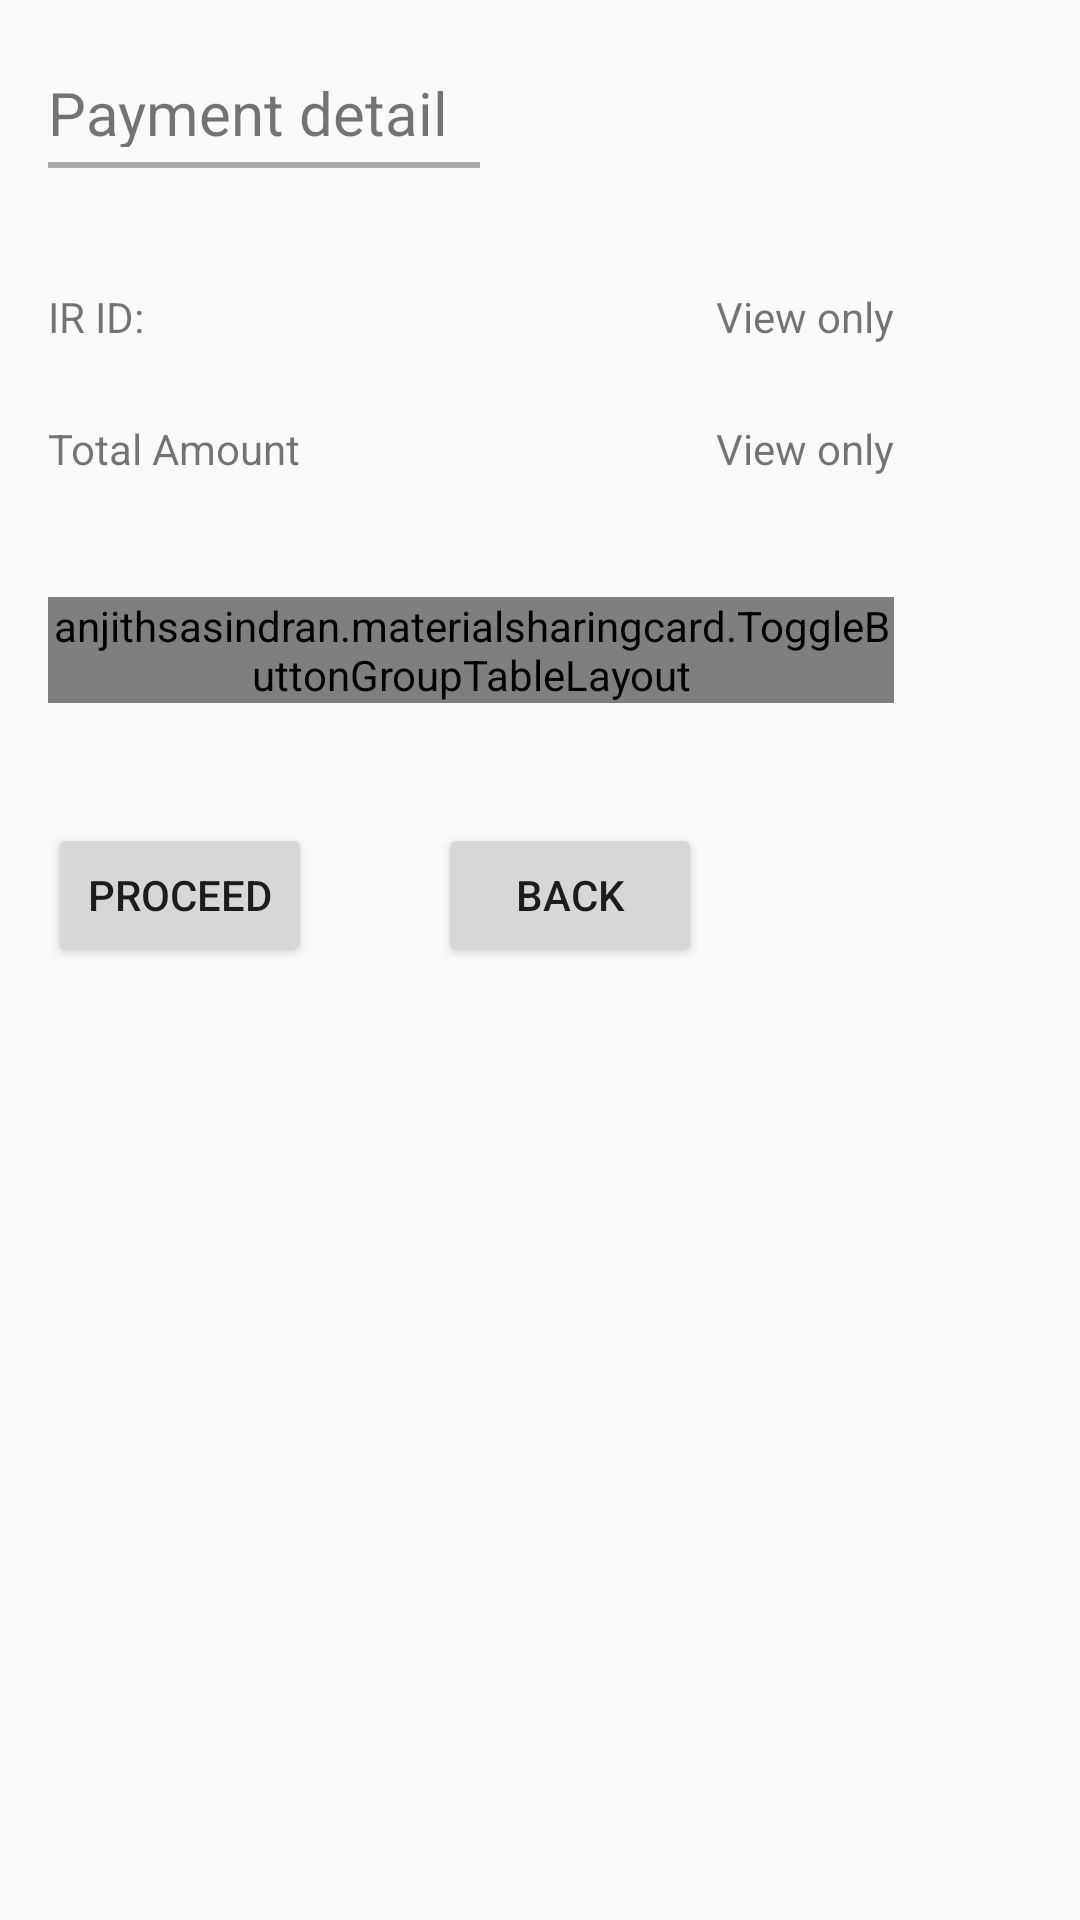

Layout XML and referenced resources for this Android screen:
<!-- AndroidManifest.xml: application theme AppTheme -->
<!-- res/layout/activity_productdetails.xml -->
<?xml version="1.0" encoding="utf-8"?>
<android.support.constraint.ConstraintLayout xmlns:android="http://schemas.android.com/apk/res/android"
    xmlns:app="http://schemas.android.com/apk/res-auto"
    xmlns:tools="http://schemas.android.com/tools"
    android:id="@+id/radGroup1"
    android:layout_width="match_parent"
    android:layout_height="match_parent"
    android:layout_margin="5dp">

    <TextView
        android:id="@+id/payment_details"
        android:layout_width="wrap_content"
        android:layout_height="25dp"
        android:layout_marginLeft="16dp"
        android:layout_marginTop="24dp"
        android:text="Payment detail"
        android:textSize="20dp"
        app:layout_constraintLeft_toLeftOf="parent"
        app:layout_constraintTop_toTopOf="parent" />

    <View
        android:id="@+id/view"
        android:layout_width="144dp"
        android:layout_height="2dp"
        android:layout_marginTop="5dp"
        android:background="@android:color/darker_gray"

        app:layout_constraintEnd_toEndOf="@+id/payment_details"
        app:layout_constraintHorizontal_bias="0.0"
        app:layout_constraintStart_toStartOf="@+id/payment_details"
        app:layout_constraintTop_toBottomOf="@+id/payment_details" />

    <android.support.constraint.Guideline
        android:id="@+id/guideline"
        android:layout_width="wrap_content"
        android:layout_height="wrap_content"
        android:orientation="vertical"
        app:layout_constraintGuide_begin="306dp" />

    <android.support.constraint.Guideline
        android:id="@+id/guideline2"
        android:layout_width="wrap_content"
        android:layout_height="wrap_content"
        android:orientation="horizontal"
        app:layout_constraintGuide_begin="198dp" />


    <TextView
        android:id="@+id/ir_id"
        android:layout_width="wrap_content"
        android:layout_height="wrap_content"
        android:layout_marginLeft="16dp"
        android:layout_marginTop="40dp"
        android:text="IR ID:"
        app:layout_constraintEnd_toStartOf="@+id/view_ir_id"
        app:layout_constraintHorizontal_bias="0.5"
        app:layout_constraintHorizontal_chainStyle="spread_inside"
        app:layout_constraintStart_toStartOf="parent"
        app:layout_constraintTop_toBottomOf="@+id/view" />

    <TextView
        android:id="@+id/view_ir_id"
        android:layout_width="wrap_content"
        android:layout_height="wrap_content"
        android:layout_marginEnd="8dp"
        android:layout_marginStart="8dp"
        android:text="View only"
        app:layout_constraintBottom_toBottomOf="@+id/ir_id"
        app:layout_constraintEnd_toStartOf="@+id/guideline"
        app:layout_constraintHorizontal_bias="0.5"
        app:layout_constraintStart_toEndOf="@+id/ir_id" />

    <TextView
        android:id="@+id/total_amount"
        android:layout_width="wrap_content"
        android:layout_height="wrap_content"
        android:layout_marginBottom="24dp"
        android:layout_marginLeft="16dp"
        android:layout_marginTop="10dp"
        android:text="Total Amount"
        app:layout_constraintBottom_toTopOf="@+id/guideline2"
        app:layout_constraintEnd_toStartOf="@+id/view_total_amount"
        app:layout_constraintHorizontal_bias="0.5"
        app:layout_constraintHorizontal_chainStyle="spread_inside"
        app:layout_constraintLeft_toLeftOf="parent"
        app:layout_constraintStart_toStartOf="parent"
        app:layout_constraintTop_toBottomOf="@+id/ir_id" />

    <TextView
        android:id="@+id/view_total_amount"
        android:layout_width="wrap_content"
        android:layout_height="wrap_content"
        android:layout_marginEnd="8dp"
        android:text="View only"
        app:layout_constraintBottom_toBottomOf="@+id/total_amount"
        app:layout_constraintEnd_toStartOf="@+id/guideline"
        app:layout_constraintHorizontal_bias="0.5"
        app:layout_constraintStart_toEndOf="@+id/total_amount" />


    <LinearLayout
        android:id="@+id/radio_layout"
        android:layout_width="282dp"
        android:layout_height="wrap_content"
        android:layout_marginEnd="8dp"
        android:layout_marginStart="16dp"
        android:layout_marginTop="40dp"
        android:orientation="vertical"
        app:layout_constraintEnd_toStartOf="@+id/guideline"
        app:layout_constraintHorizontal_bias="0.0"
        app:layout_constraintLeft_toLeftOf="parent"
        app:layout_constraintStart_toStartOf="parent"
        app:layout_constraintTop_toBottomOf="@+id/total_amount">

        <anjithsasindran.materialsharingcard.ToggleButtonGroupTableLayout
            android:layout_width="wrap_content"
            android:layout_height="wrap_content"
            android:stretchColumns="*"

            >

            <TableRow>

                <RadioButton
                    android:layout_width="0dp"
                    android:layout_height="wrap_content"
                    android:text="Net Banking"
                    android:textSize="13px" />

                <RadioButton
                    android:layout_width="0dp"
                    android:layout_height="wrap_content"
                    android:text="Credit Cards"
                    android:textSize="13px" />

                <RadioButton
                    android:layout_width="0dp"
                    android:layout_height="wrap_content"
                    android:text="Debit Cards"
                    android:textSize="13px" />
            </TableRow>

            <TableRow android:layout_marginTop="10dp">

                <RadioButton
                    android:layout_width="0dp"
                    android:layout_height="wrap_content"
                    android:text="Cash"
                    android:textSize="13px" />

                <RadioButton
                    android:layout_width="0dp"
                    android:layout_height="wrap_content"
                    android:text="NEFT"
                    android:textSize="13px" />

                <RadioButton
                    android:layout_width="0dp"
                    android:layout_height="wrap_content"
                    android:text="Reward Point"
                    android:textSize="13px" />
            </TableRow>

            <TableRow android:layout_marginTop="10dp">

                <RadioButton
                    android:id="@+id/rad1"
                    android:layout_width="0dp"
                    android:layout_height="wrap_content"
                    android:text="Mobile Wallet"
                    android:textSize="13px" />

                <RadioButton
                    android:id="@+id/rad2"
                    android:layout_width="0dp"
                    android:layout_height="wrap_content"
                    android:text="Ecards"
                    android:textSize="13px" />

                <RadioButton
                    android:id="@+id/rad3"
                    android:layout_width="0dp"
                    android:layout_height="wrap_content"
                    android:text="Scratch Cards"
                    android:textSize="13px" />
            </TableRow>

        </anjithsasindran.materialsharingcard.ToggleButtonGroupTableLayout>


    </LinearLayout>

    <Button
        android:id="@+id/proceed"
        android:layout_width="wrap_content"
        android:layout_height="wrap_content"
        android:layout_marginLeft="16dp"
        android:layout_marginTop="40dp"
        android:text="Proceed"
        app:layout_constraintLeft_toLeftOf="parent"
        app:layout_constraintTop_toBottomOf="@+id/radio_layout" />

    <Button
        android:id="@+id/back"
        android:layout_width="wrap_content"
        android:layout_height="wrap_content"
        android:layout_marginEnd="72dp"
        android:text="Back"
        app:layout_constraintBottom_toBottomOf="@+id/proceed"
        app:layout_constraintEnd_toStartOf="@+id/guideline"
        app:layout_constraintRight_toRightOf="parent" />


</android.support.constraint.ConstraintLayout>
<!-- resources referenced by this layout -->
<resources>
  <style name="AppTheme" parent="Theme.AppCompat.Light.DarkActionBar">
          
          <item name="colorPrimary">@color/colorPrimary</item>
          <item name="colorPrimaryDark">@color/colorPrimaryDark</item>
          <item name="colorAccent">@color/colorAccent</item>
  
      </style>
  <color name="colorPrimary">#9b59b6</color>
  <color name="colorPrimaryDark">#8e44ad</color>
  <color name="colorAccent">#8A2BE2</color>
</resources>
